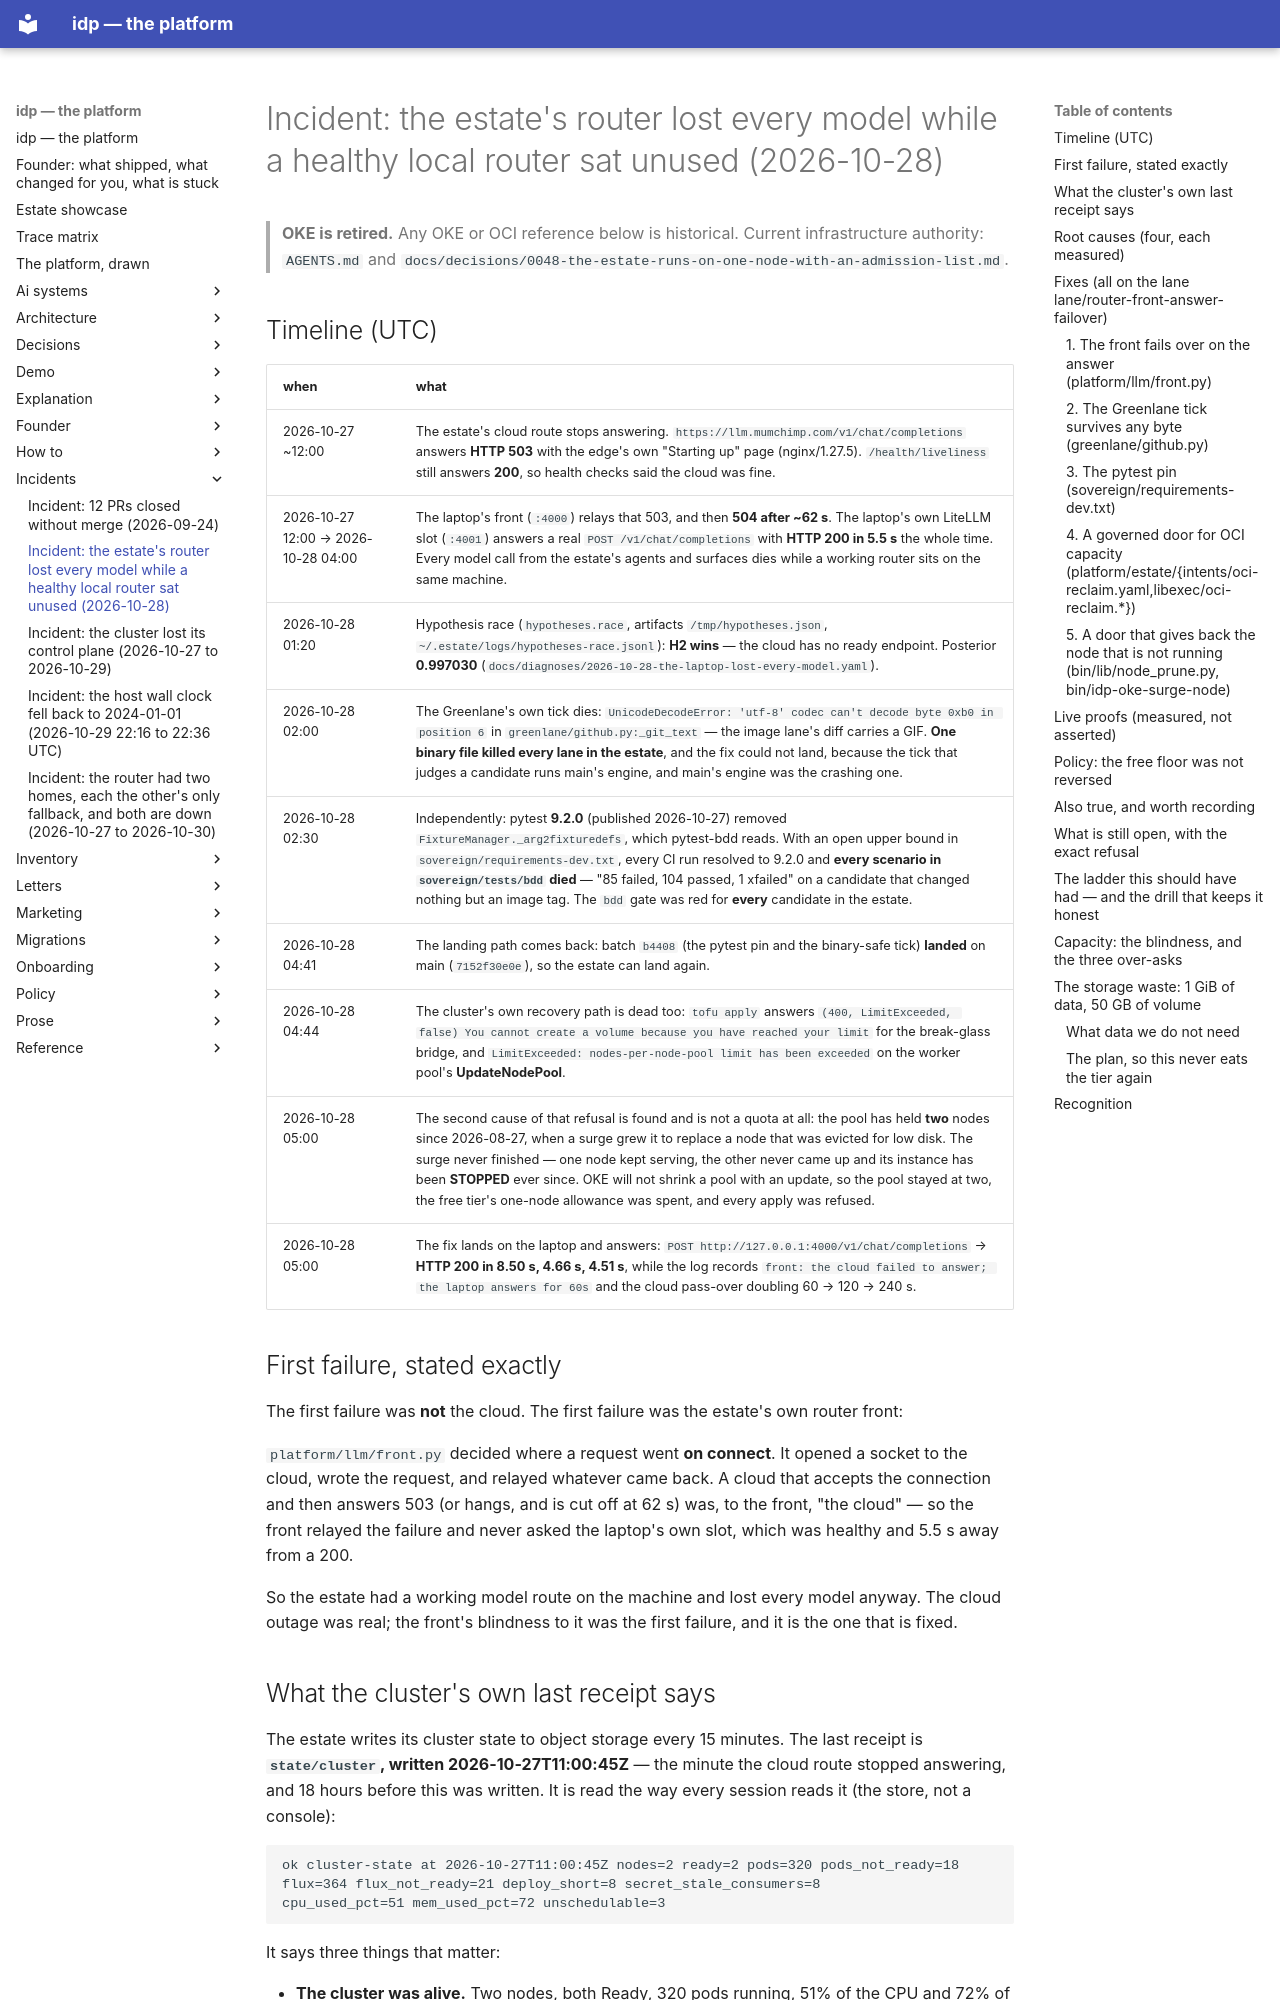

repository: chidionyema/idp · page: incidents/2026-10-28-the-router-lost-every-model/index.html · generator: mkdocs

# Incident: the estate's router lost every model while a healthy local router sat unused (2026-10-28)

> **OKE is retired.** Any OKE or OCI reference below is historical. Current infrastructure authority: `AGENTS.md` and `docs/decisions/0048-the-estate-runs-on-one-node-with-an-admission-list.md`.

## Timeline (UTC)

| when | what |
|---|---|
| 2026-10-27 ~12:00 | The estate's cloud route stops answering. `https://llm.mumchimp.com/v1/chat/completions` answers **HTTP 503** with the edge's own "Starting up" page (nginx/1.27.5). `/health/liveliness` still answers **200**, so health checks said the cloud was fine. |
| 2026-10-27 12:00 → 2026-10-28 04:00 | The laptop's front (`:4000`) relays that 503, and then **504 after ~62 s**. The laptop's own LiteLLM slot (`:4001`) answers a real `POST /v1/chat/completions` with **HTTP 200 in 5.5 s** the whole time. Every model call from the estate's agents and surfaces dies while a working router sits on the same machine. |
| 2026-10-28 01:20 | Hypothesis race (`hypotheses.race`, artifacts `/tmp/hypotheses.json`, `~/.estate/logs/hypotheses-race.jsonl`): **H2 wins** — the cloud has no ready endpoint. Posterior **0.997030** (`docs/diagnoses/2026-10-28-the-laptop-lost-every-model.yaml`). |
| 2026-10-28 02:00 | The Greenlane's own tick dies: `UnicodeDecodeError: 'utf-8' codec can't decode byte 0xb0 in position 6` in `greenlane/github.py:_git_text` — the image lane's diff carries a GIF. **One binary file killed every lane in the estate**, and the fix could not land, because the tick that judges a candidate runs main's engine, and main's engine was the crashing one. |
| 2026-10-28 02:30 | Independently: pytest **9.2.0** (published 2026-10-27) removed `FixtureManager._arg2fixturedefs`, which pytest-bdd reads. With an open upper bound in `sovereign/requirements-dev.txt`, every CI run resolved to 9.2.0 and **every scenario in `sovereign/tests/bdd` died** — "85 failed, 104 passed, 1 xfailed" on a candidate that changed nothing but an image tag. The `bdd` gate was red for **every** candidate in the estate. |
| 2026-10-28 04:41 | The landing path comes back: batch `b4408` (the pytest pin and the binary-safe tick) **landed** on main (`7152f30e0e`), so the estate can land again. |
| 2026-10-28 04:44 | The cluster's own recovery path is dead too: `tofu apply` answers `(400, LimitExceeded, false) You cannot create a volume because you have reached your limit` for the break-glass bridge, and `LimitExceeded: nodes-per-node-pool limit has been exceeded` on the worker pool's **UpdateNodePool**. |
| 2026-10-28 05:00 | The second cause of that refusal is found and is not a quota at all: the pool has held **two** nodes since 2026-08-27, when a surge grew it to replace a node that was evicted for low disk. The surge never finished — one node kept serving, the other never came up and its instance has been **STOPPED** ever since. OKE will not shrink a pool with an update, so the pool stayed at two, the free tier's one-node allowance was spent, and every apply was refused. |
| 2026-10-28 05:00 | The fix lands on the laptop and answers: `POST http://127.0.0.1:4000/v1/chat/completions` → **HTTP 200 in 8.50 s, 4.66 s, 4.51 s**, while the log records `front: the cloud failed to answer; the laptop answers for 60s` and the cloud pass-over doubling 60 → 120 → 240 s. |

## First failure, stated exactly

The first failure was **not** the cloud. The first failure was the estate's own router front:

`platform/llm/front.py` decided where a request went **on connect**. It opened a socket to the cloud, wrote the request, and relayed whatever came back. A cloud that accepts the connection and then answers 503 (or hangs, and is cut off at 62 s) was, to the front, "the cloud" — so the front relayed the failure and never asked the laptop's own slot, which was healthy and 5.5 s away from a 200.

So the estate had a working model route on the machine and lost every model anyway. The cloud outage was real; the front's blindness to it was the first failure, and it is the one that is fixed.
